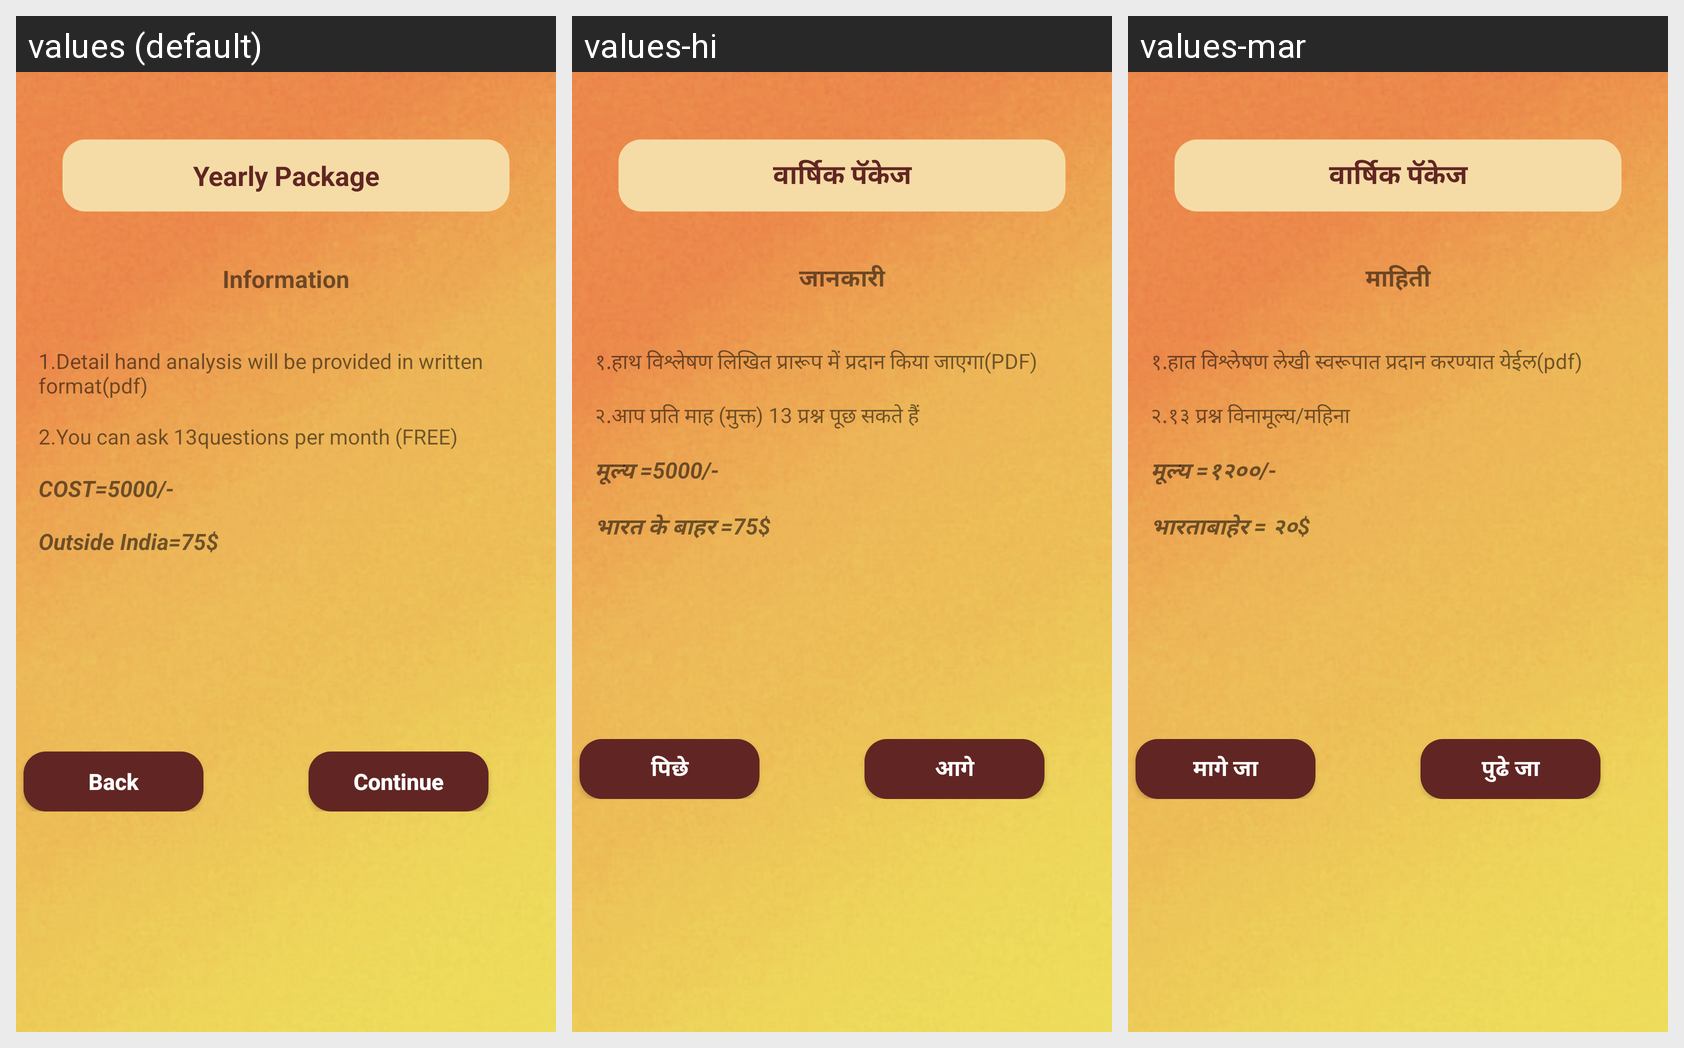

Strings drawn on this Android screen and how each of the app's shown locales translates them:
Android screen res/layout/activity_yearly_package.xml rendered under 3 locales, left to right: values (default), values-hi, values-mar. Device: Nexus 5 (rendered at 1080×1920; each locale shown at half size, 540×960, under a caption strip naming it); theme AppTheme.
Strings drawn on this screen, with the default value and each locale's value (text and hints the layout hard-codes, and strings that could not be matched under every locale, appear in the picture but are not listed):

title_yearl_pac
  values: Yearly Package
  values-hi: वार्षिक पॅकेज
  values-mar: वार्षिक पॅकेज

title_info
  values: Information
  values-hi: जानकारी
  values-mar: माहिती

title_ypackage1
  values: 1.Detail hand analysis will be provided in written format(pdf)
  values-hi: १.हाथ विश्लेषण लिखित प्रारूप में प्रदान किया जाएगा(PDF)
  values-mar: १.हात विश्लेषण लेखी स्वरूपात प्रदान करण्यात येईल(pdf)

title_ypackage2
  values: 2.You can ask 13questions per month (FREE)
  values-hi: २.आप प्रति माह (मुक्त) 13 प्रश्न पूछ सकते हैं
  values-mar: २.१३ प्रश्न विनामूल्य/महिना

title_ypackage3
  values: COST=5000/-
  values-hi: मूल्य =5000/-
  values-mar: मूल्य =१२००/-

title_ypackage4
  values: Outside India=75$
  values-hi: भारत के बाहर =75$
  values-mar: भारताबाहेर = २०$

title_back
  values: Back
  values-hi: पिछे
  values-mar: मागे जा

title_continue
  values: Continue
  values-hi: आगे
  values-mar: पुढे जा
